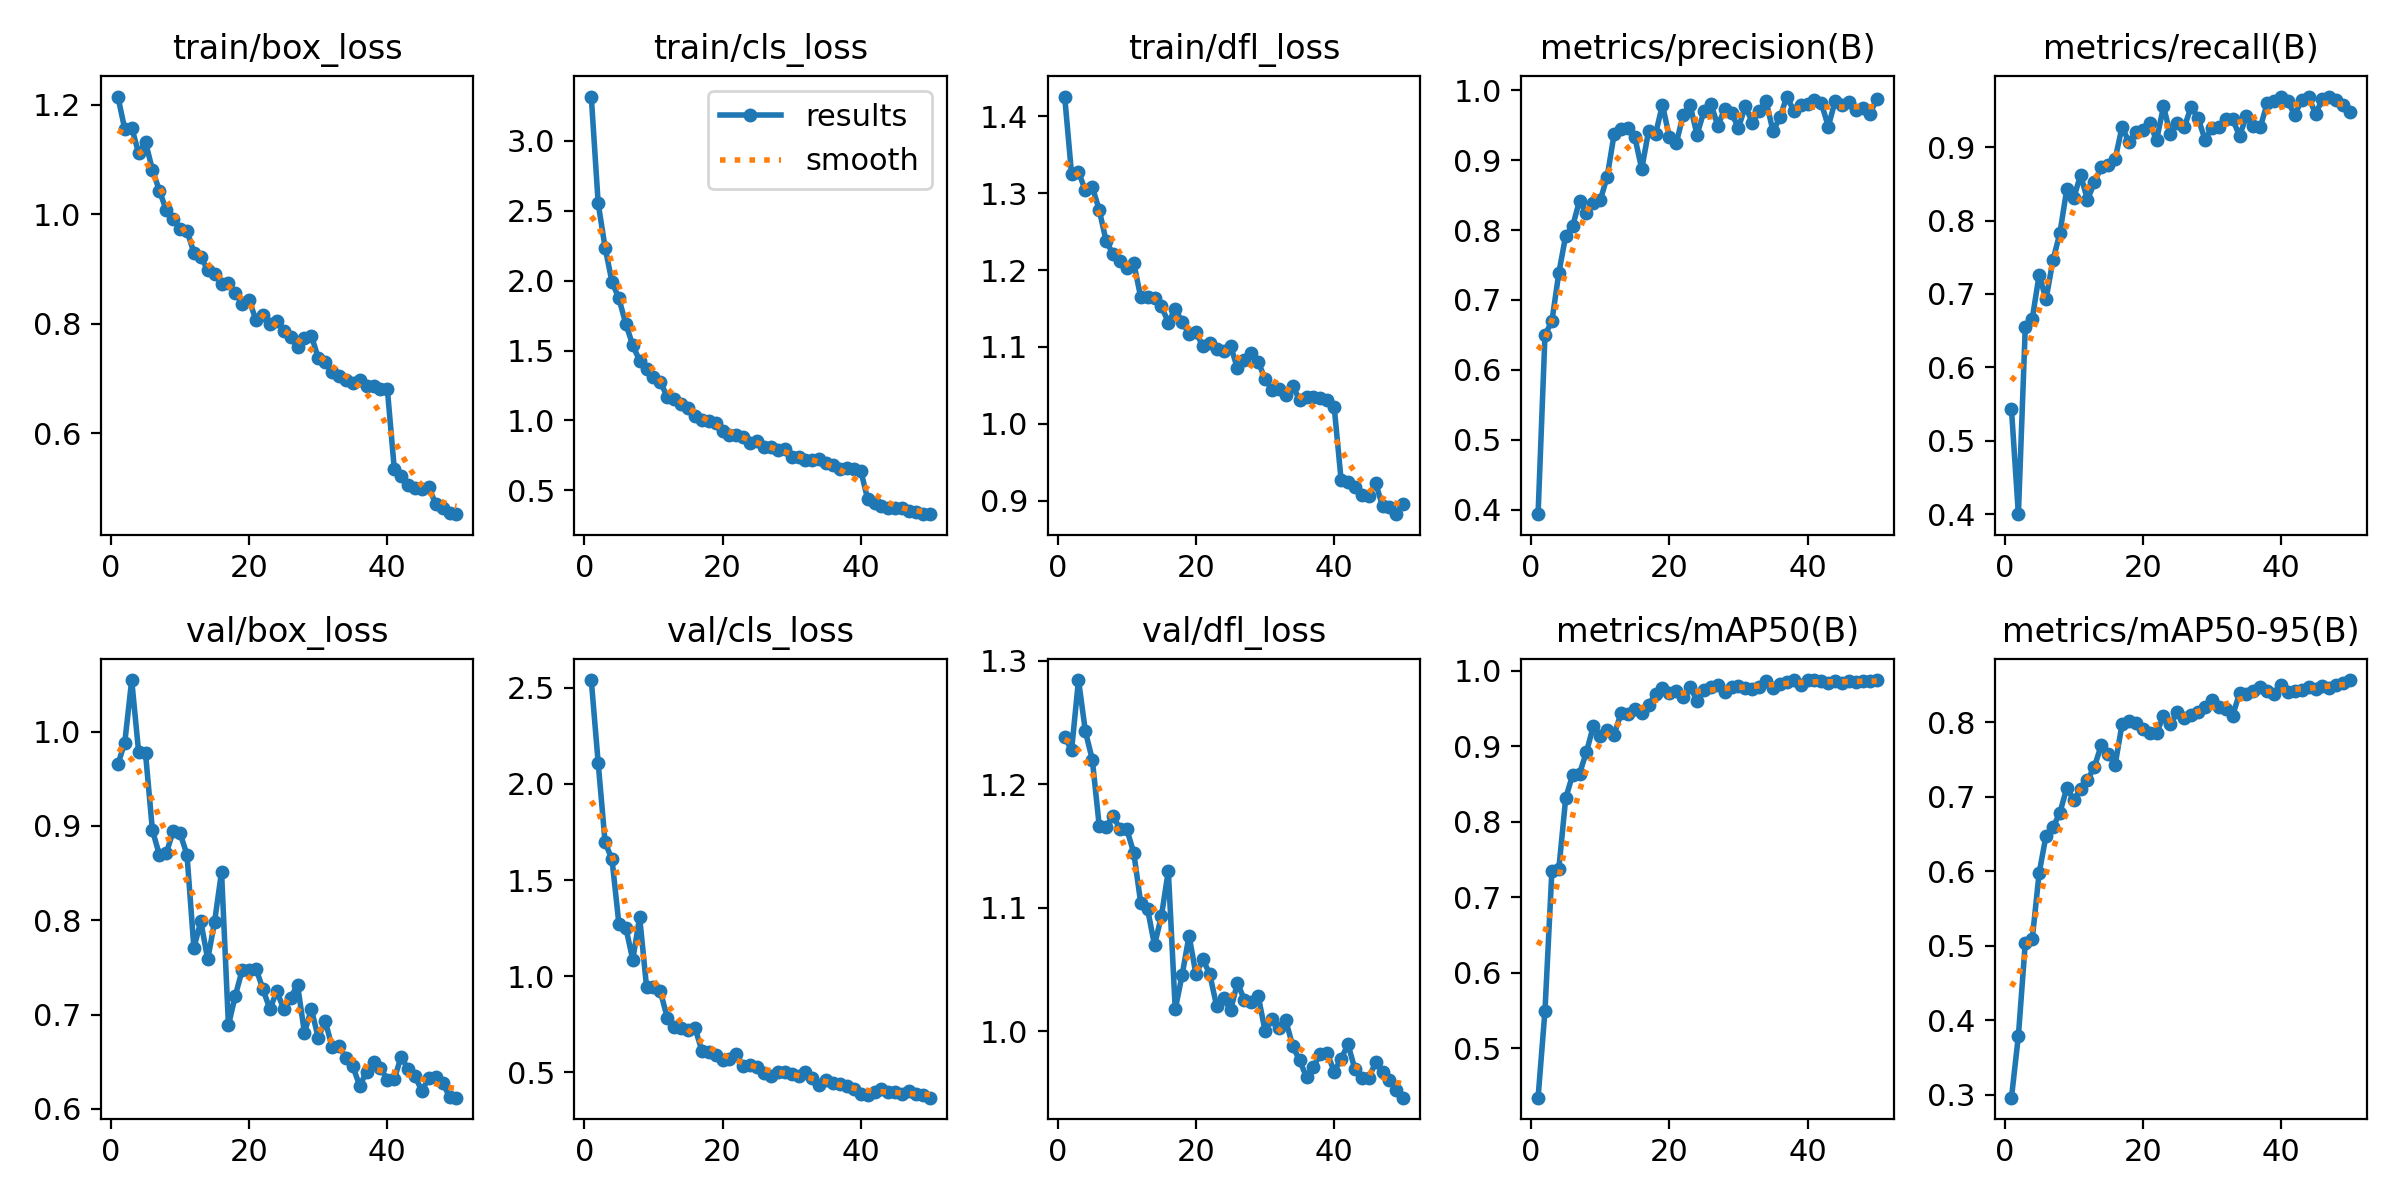

Source data for this figure (header and first rows):
epoch, train/box_loss, train/cls_loss, train/dfl_loss, metrics/precision(B), metrics/recall(B), metrics/mAP50(B), metrics/mAP50-95(B), val/box_loss, val/cls_loss, val/dfl_loss, lr/pg0, lr/pg1, lr/pg2
1, 1.215, 3.318, 1.425, 0.3933, 0.5427, 0.4344, 0.296, 0.9653, 2.54, 1.238, 0.0003679, 0.0003679, 0.0003679
2, 1.156, 2.553, 1.325, 0.6498, 0.4, 0.5497, 0.3791, 0.9885, 2.109, 1.228, 0.0007236, 0.0007236, 0.0007236
3, 1.159, 2.237, 1.327, 0.6695, 0.6553, 0.7354, 0.504, 1.055, 1.696, 1.284, 0.001065, 0.001065, 0.001065
4, 1.112, 1.991, 1.304, 0.7385, 0.6659, 0.7374, 0.5085, 0.9787, 1.607, 1.243, 0.001045, 0.001045, 0.001045
5, 1.132, 1.873, 1.308, 0.792, 0.7259, 0.8314, 0.5975, 0.977, 1.271, 1.22, 0.001045, 0.001045, 0.001045
6, 1.081, 1.69, 1.278, 0.8056, 0.6928, 0.8623, 0.6479, 0.8954, 1.253, 1.166, 0.001023, 0.001023, 0.001023
7, 1.044, 1.539, 1.238, 0.8421, 0.746, 0.8639, 0.6591, 0.8697, 1.085, 1.165, 0.001001, 0.001001, 0.001001
8, 1.008, 1.427, 1.221, 0.8244, 0.7826, 0.8926, 0.6786, 0.8709, 1.307, 1.174, 0.000979, 0.000979, 0.000979
9, 0.9921, 1.368, 1.212, 0.839, 0.8426, 0.927, 0.7118, 0.8945, 0.9441, 1.164, 0.000957, 0.000957, 0.000957
10, 0.9735, 1.308, 1.203, 0.8427, 0.8304, 0.9133, 0.696, 0.8923, 0.9432, 1.163, 0.000935, 0.000935, 0.000935
11, 0.9703, 1.276, 1.209, 0.8764, 0.8622, 0.9217, 0.7103, 0.8696, 0.9209, 1.144, 0.000913, 0.000913, 0.000913
12, 0.9302, 1.167, 1.165, 0.9369, 0.8283, 0.9156, 0.7227, 0.7706, 0.7841, 1.104, 0.000891, 0.000891, 0.000891
13, 0.9216, 1.151, 1.165, 0.944, 0.8521, 0.9438, 0.7405, 0.7989, 0.7344, 1.099, 0.000869, 0.000869, 0.000869
14, 0.8994, 1.12, 1.163, 0.9458, 0.8732, 0.9424, 0.7697, 0.7585, 0.7298, 1.07, 0.000847, 0.000847, 0.000847
15, 0.8907, 1.09, 1.153, 0.9331, 0.8753, 0.9496, 0.757, 0.7986, 0.7189, 1.093, 0.000825, 0.000825, 0.000825
16, 0.8738, 1.031, 1.132, 0.8873, 0.8835, 0.9436, 0.7432, 0.8514, 0.7327, 1.13, 0.000803, 0.000803, 0.000803
17, 0.8755, 1.004, 1.15, 0.9423, 0.9278, 0.9546, 0.7974, 0.6887, 0.6128, 1.018, 0.000781, 0.000781, 0.000781
18, 0.8572, 0.9946, 1.132, 0.9375, 0.9068, 0.9696, 0.8017, 0.7202, 0.6047, 1.046, 0.000759, 0.000759, 0.000759
19, 0.837, 0.9821, 1.117, 0.9793, 0.9202, 0.9768, 0.7999, 0.7474, 0.5889, 1.077, 0.000737, 0.000737, 0.000737
20, 0.8435, 0.9254, 1.12, 0.933, 0.9228, 0.9713, 0.7912, 0.7472, 0.5659, 1.046, 0.000715, 0.000715, 0.000715
21, 0.8064, 0.8961, 1.101, 0.9243, 0.9325, 0.9739, 0.7856, 0.7485, 0.5676, 1.058, 0.000693, 0.000693, 0.000693
22, 0.8166, 0.8952, 1.105, 0.965, 0.9096, 0.9657, 0.7859, 0.7268, 0.5932, 1.046, 0.000671, 0.000671, 0.000671
23, 0.8, 0.8792, 1.098, 0.979, 0.9556, 0.9792, 0.8088, 0.7058, 0.5327, 1.02, 0.000649, 0.000649, 0.000649
24, 0.8044, 0.8394, 1.095, 0.9363, 0.9176, 0.9604, 0.7975, 0.7247, 0.5411, 1.027, 0.000627, 0.000627, 0.000627
25, 0.7874, 0.8519, 1.102, 0.9699, 0.9332, 0.9742, 0.8147, 0.7059, 0.5291, 1.017, 0.000605, 0.000605, 0.000605
26, 0.7759, 0.8122, 1.072, 0.981, 0.927, 0.9784, 0.8064, 0.7178, 0.4972, 1.039, 0.000583, 0.000583, 0.000583
27, 0.7577, 0.8102, 1.084, 0.9496, 0.9551, 0.9814, 0.8106, 0.7316, 0.4815, 1.026, 0.0005611, 0.0005611, 0.0005611
28, 0.7736, 0.7877, 1.092, 0.9726, 0.9398, 0.9725, 0.8145, 0.6808, 0.5042, 1.023, 0.0005391, 0.0005391, 0.0005391
29, 0.7782, 0.7986, 1.081, 0.9669, 0.9105, 0.9786, 0.8211, 0.7057, 0.4999, 1.029, 0.0005171, 0.0005171, 0.0005171
30, 0.7379, 0.7357, 1.058, 0.9465, 0.9256, 0.9796, 0.8305, 0.6753, 0.4941, 1, 0.0004951, 0.0004951, 0.0004951
31, 0.7303, 0.7416, 1.044, 0.9775, 0.927, 0.9777, 0.8205, 0.6936, 0.4838, 1.01, 0.0004731, 0.0004731, 0.0004731
32, 0.7117, 0.7146, 1.046, 0.9538, 0.9388, 0.9761, 0.8177, 0.6655, 0.5004, 1.003, 0.0004511, 0.0004511, 0.0004511
33, 0.705, 0.7166, 1.038, 0.9703, 0.9383, 0.9792, 0.8091, 0.6663, 0.4686, 1.009, 0.0004291, 0.0004291, 0.0004291
34, 0.6979, 0.7218, 1.049, 0.9847, 0.9154, 0.9872, 0.8392, 0.6543, 0.4333, 0.9879, 0.0004071, 0.0004071, 0.0004071
35, 0.6928, 0.6934, 1.031, 0.9413, 0.9422, 0.9775, 0.8378, 0.6452, 0.4627, 0.9764, 0.0003851, 0.0003851, 0.0003851
36, 0.6967, 0.6803, 1.035, 0.9612, 0.9292, 0.9822, 0.8426, 0.6243, 0.4452, 0.9627, 0.0003631, 0.0003631, 0.0003631
37, 0.6869, 0.6548, 1.035, 0.9911, 0.927, 0.9848, 0.8481, 0.6397, 0.4422, 0.971, 0.0003411, 0.0003411, 0.0003411
38, 0.6871, 0.6596, 1.034, 0.9706, 0.9597, 0.9874, 0.8426, 0.6498, 0.4309, 0.9817, 0.0003191, 0.0003191, 0.0003191
39, 0.6808, 0.6516, 1.032, 0.9786, 0.9632, 0.9818, 0.8386, 0.6433, 0.4122, 0.982, 0.0002971, 0.0002971, 0.0002971
40, 0.6804, 0.6414, 1.022, 0.9798, 0.9679, 0.9874, 0.8509, 0.6311, 0.3873, 0.9673, 0.0002751, 0.0002751, 0.0002751
41, 0.5353, 0.4358, 0.9276, 0.9856, 0.9625, 0.9879, 0.8416, 0.6318, 0.3841, 0.9776, 0.0002531, 0.0002531, 0.0002531
42, 0.5221, 0.4127, 0.9251, 0.9814, 0.9435, 0.9861, 0.8416, 0.6554, 0.3997, 0.9894, 0.0002311, 0.0002311, 0.0002311
43, 0.5064, 0.3889, 0.9183, 0.9482, 0.965, 0.9837, 0.8439, 0.642, 0.4147, 0.9693, 0.0002091, 0.0002091, 0.0002091
44, 0.5007, 0.3754, 0.9073, 0.9852, 0.9684, 0.9865, 0.8474, 0.6344, 0.3992, 0.9622, 0.0001871, 0.0001871, 0.0001871
45, 0.4982, 0.376, 0.9069, 0.9784, 0.9456, 0.9843, 0.8444, 0.6191, 0.3957, 0.9619, 0.0001651, 0.0001651, 0.0001651
46, 0.5014, 0.374, 0.9231, 0.984, 0.9653, 0.9866, 0.8486, 0.6332, 0.3861, 0.9747, 0.0001431, 0.0001431, 0.0001431
47, 0.4708, 0.3525, 0.8933, 0.972, 0.969, 0.9847, 0.8461, 0.6343, 0.4036, 0.9671, 0.0001211, 0.0001211, 0.0001211
48, 0.4636, 0.3436, 0.8917, 0.9752, 0.9647, 0.9868, 0.85, 0.6273, 0.3881, 0.9608, 9.9101e-05, 9.9101e-05, 9.9101e-05
49, 0.4538, 0.3292, 0.8827, 0.9658, 0.9581, 0.9869, 0.8525, 0.6131, 0.3814, 0.9522, 7.7103e-05, 7.7103e-05, 7.7103e-05
50, 0.4524, 0.3336, 0.8955, 0.9873, 0.9475, 0.9876, 0.857, 0.6119, 0.3686, 0.9462, 5.5106e-05, 5.5106e-05, 5.5106e-05
